Dataset: Dataset (GitHub, nyza-cabillo/Thesis). Classes: black pod rot, healthy, pod borer.

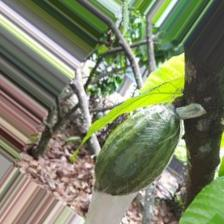
Label: healthy

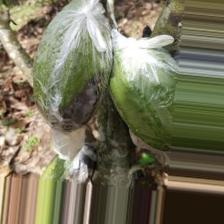
Label: black pod rot

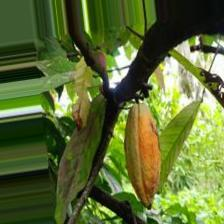
Label: pod borer

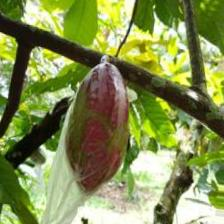
Label: healthy

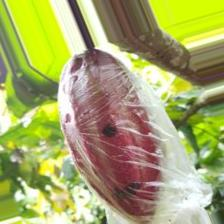
Label: black pod rot

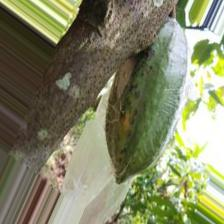
Label: pod borer
